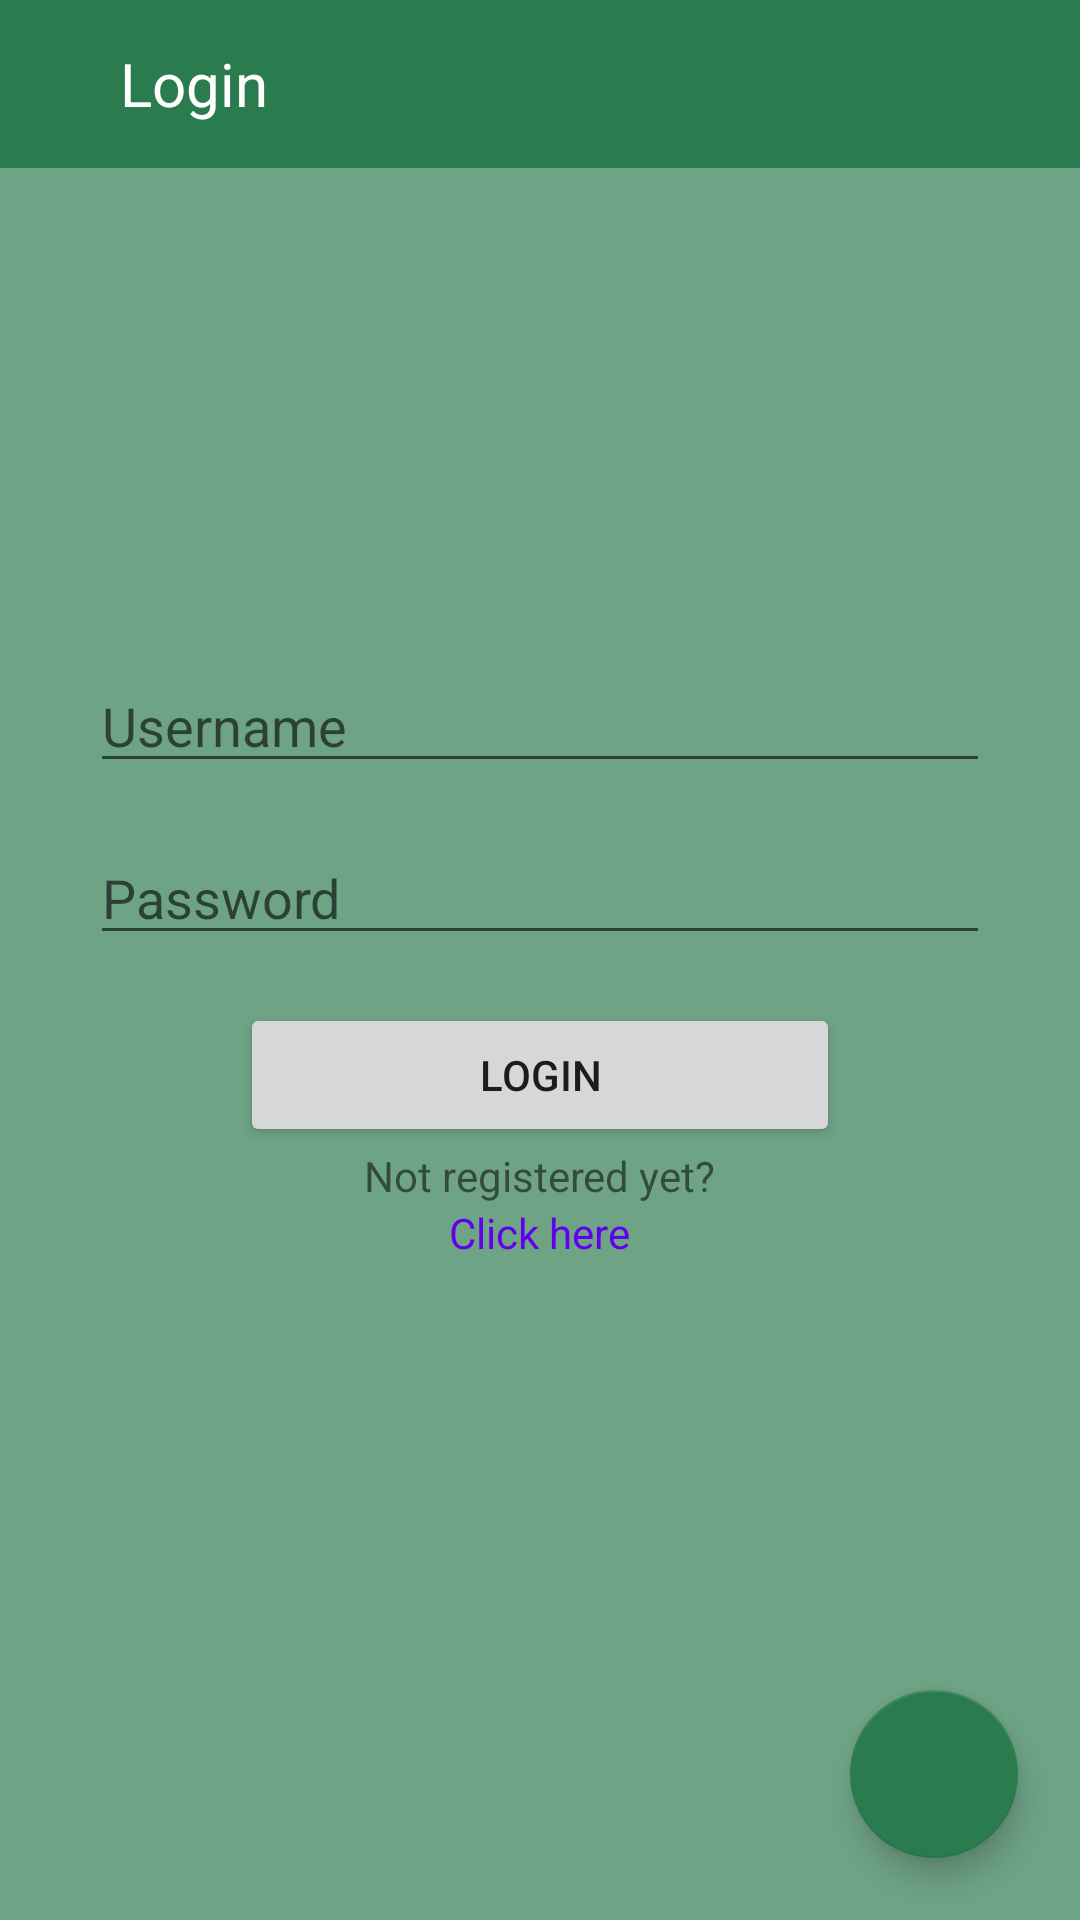

Layout XML and referenced resources for this Android screen:
<!-- AndroidManifest.xml: application theme Theme.WhatsopWebAndorid -->
<!-- res/layout/activity_login.xml -->
<?xml version="1.0" encoding="utf-8"?>
<androidx.constraintlayout.widget.ConstraintLayout xmlns:android="http://schemas.android.com/apk/res/android"
    xmlns:app="http://schemas.android.com/apk/res-auto"
    xmlns:tools="http://schemas.android.com/tools"
    android:layout_width="match_parent"
    android:layout_height="match_parent">

    
    <androidx.appcompat.widget.Toolbar
        android:id="@+id/toolbar"
        android:layout_width="match_parent"
        android:layout_height="?attr/actionBarSize"
        android:background="?attr/colorPrimary"
        app:layout_constraintTop_toTopOf="parent"
        app:layout_constraintStart_toStartOf="parent"
        app:layout_constraintEnd_toEndOf="parent" >

        
        <ImageView
            android:layout_width="wrap_content"
            android:layout_height="wrap_content"
            android:src="@drawable/baseline_login_24" />

        
        <TextView
            android:layout_width="wrap_content"
            android:layout_height="wrap_content"
            android:text="Login"
            android:textColor="@android:color/white"
            android:textSize="20sp"
            android:layout_marginStart="40dp"/>

    </androidx.appcompat.widget.Toolbar>

    <LinearLayout
        android:layout_width="match_parent"
        android:layout_height="match_parent"
        android:gravity="center"
        android:orientation="vertical"
        tools:context=".activities.LoginActivity">

        <EditText
            android:id="@+id/userInput"
            android:layout_width="300dp"
            android:layout_height="wrap_content"
            android:layout_gravity="center_horizontal"
            android:layout_marginBottom="16dp"
            android:layout_marginStart="16dp"
            android:layout_marginEnd="16dp"
            android:hint="@string/usernameHint" />

        <EditText
            android:id="@+id/passwordInput"
            android:layout_width="300dp"
            android:layout_height="wrap_content"
            android:layout_gravity="center_horizontal"
            android:layout_marginBottom="16dp"
            android:layout_marginStart="16dp"
            android:layout_marginEnd="16dp"
            android:inputType="textPassword"
            android:hint="@string/passwordHint" />

        <Button
            android:id="@+id/btnUpdate"
            android:layout_width="200dp"
            android:layout_height="wrap_content"
            android:layout_gravity="center_horizontal"
            android:text="@string/loginBtn" />

        <TextView
            android:id="@+id/tvRegister"
            android:layout_width="wrap_content"
            android:layout_height="wrap_content"
            android:layout_gravity="center_horizontal"
            android:text="@string/registerHint"/>
        <TextView
            android:id="@+id/clickHere"
            android:layout_width="wrap_content"
            android:layout_height="wrap_content"
            android:layout_gravity="center_horizontal"
            android:text="@string/click"
            android:textColor="@color/purple_500"
            android:textColorLink="@color/purple_700"
            android:clickable="true" />

    </LinearLayout>

    <com.google.android.material.floatingactionbutton.FloatingActionButton
        android:id="@+id/btnSetting"
        android:layout_width="wrap_content"
        android:layout_height="wrap_content"
        android:layout_margin="10pt"
        android:src="@drawable/baseline_settings_24"
        app:layout_constraintBottom_toBottomOf="parent"
        app:layout_constraintEnd_toEndOf="parent" />

</androidx.constraintlayout.widget.ConstraintLayout>
<!-- resources referenced by this layout -->
<resources>
  <color name="purple_500">#FF6200EE</color>
  <color name="purple_700">#FF3700B3</color>
  <string name="click">Click here</string>
  <string name="loginBtn">Login</string>
  <string name="passwordHint">Password</string>
  <string name="registerHint">Not registered yet?</string>
  <string name="usernameHint">Username</string>
  <style name="Theme.WhatsopWebAndorid" parent="Theme.MaterialComponents.DayNight.DarkActionBar">
          
          <item name="colorPrimary">@color/main_green</item>
          <item name="colorPrimaryVariant">@color/teal_700</item>
          <item name="colorOnPrimary">@color/white</item>
          <item name="android:windowBackground">@color/lighter_green</item>
          
          <item name="colorSecondary">#2a7c4f</item>
          <item name="colorSecondaryVariant">#2a7c4f</item>
          <item name="colorOnSecondary">@color/black</item>
          
          <item name="android:statusBarColor">?attr/colorPrimaryVariant</item>
          
          <item name="windowNoTitle">true</item>
      </style>
  <color name="main_green">#2A7C4F</color>
  <color name="teal_700">#FF018786</color>
  <color name="white">#FFFFFFFF</color>
  <color name="lighter_green">#6FA386</color>
  <color name="black">#FF000000</color>
</resources>
